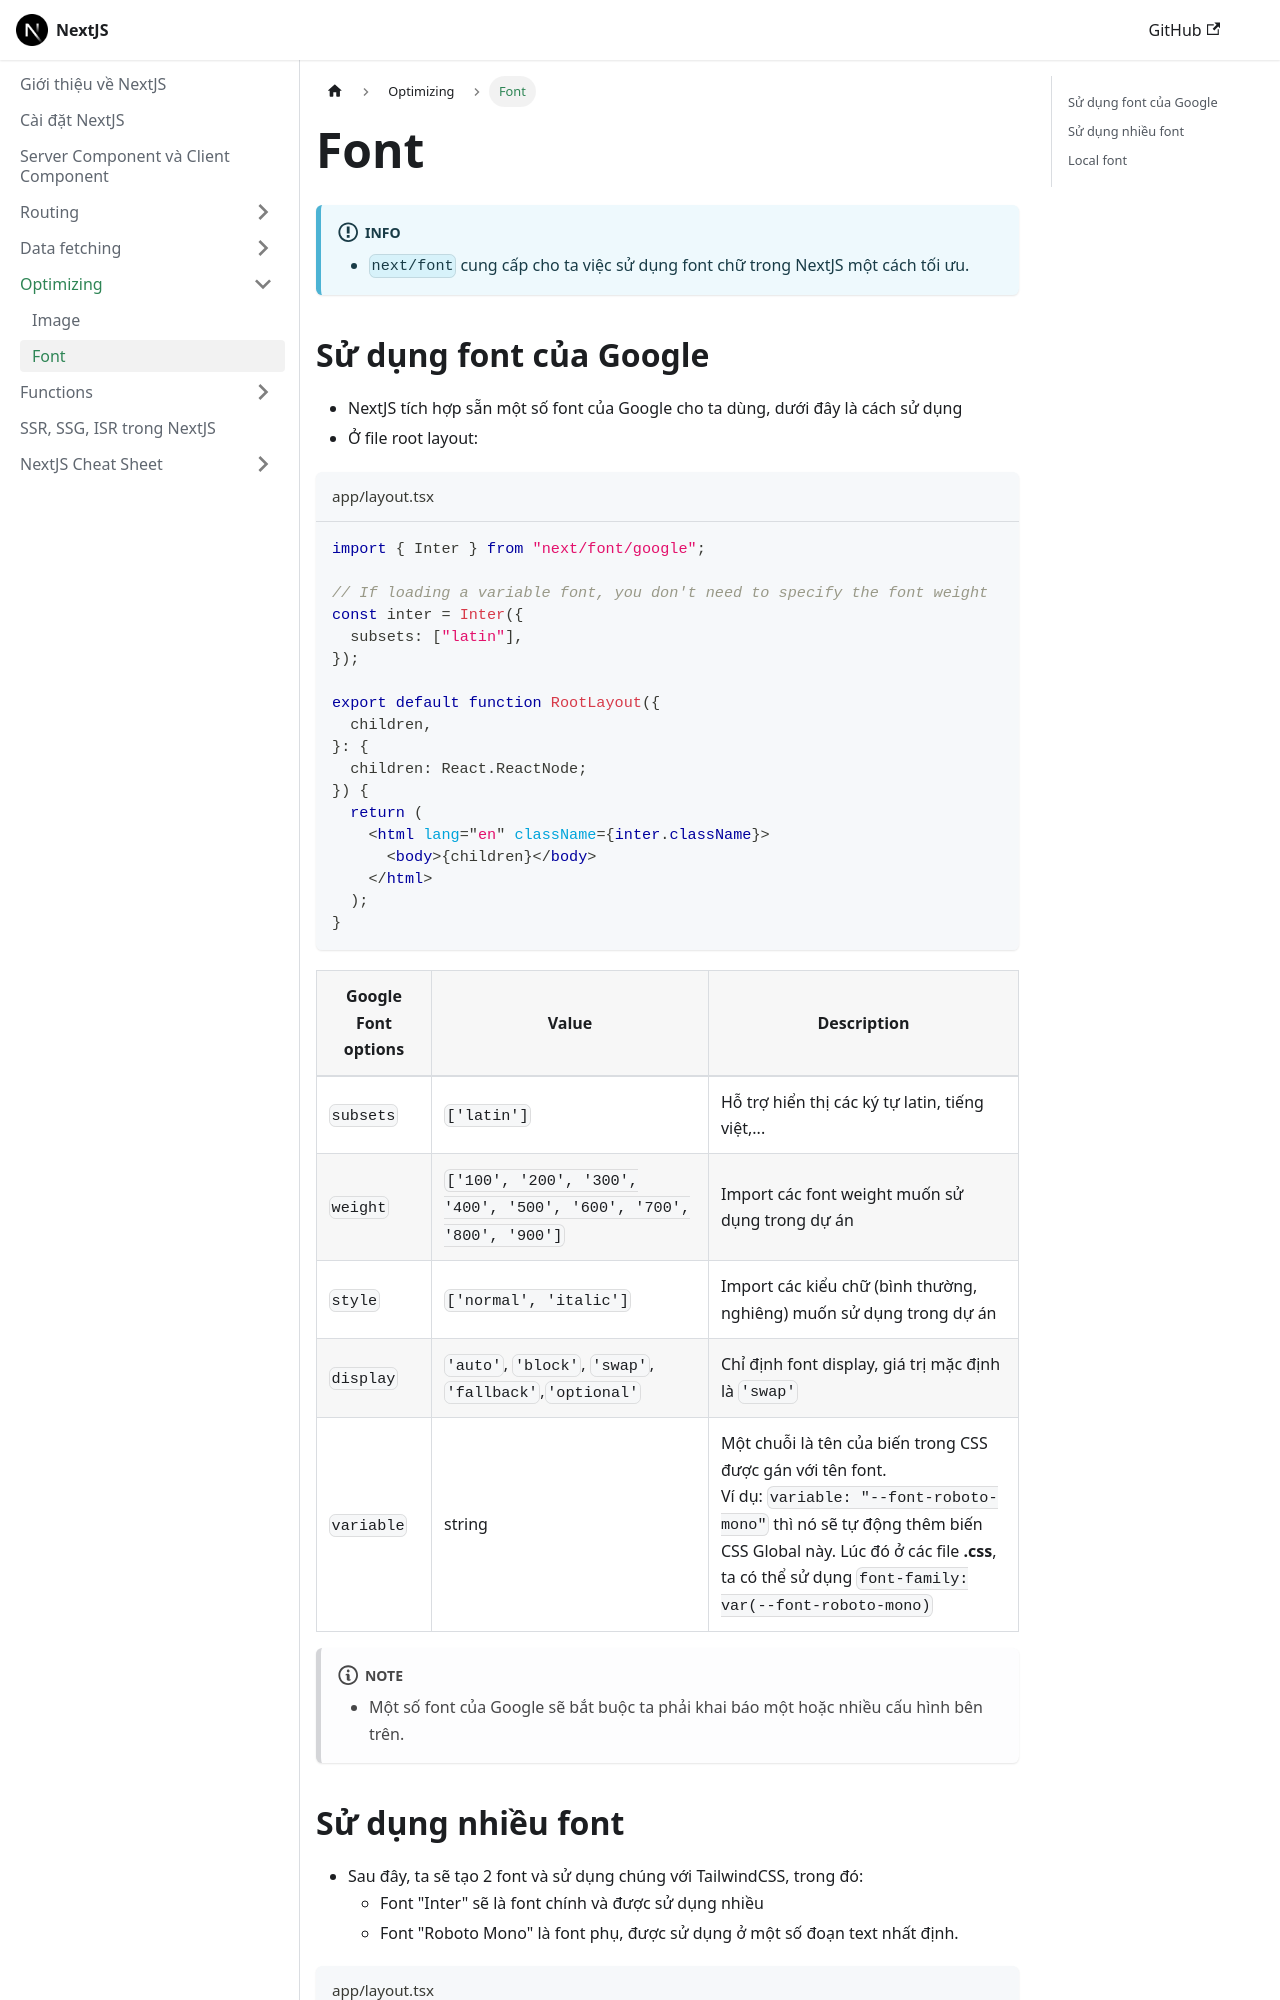

repository: nmc-docs/nextjs · page: optimizing/font/index.html · generator: docusaurus

---
sidebar_position: 2
---

# Font

:::info

- `next/font` cung cấp cho ta việc sử dụng font chữ trong NextJS một cách tối ưu.

:::

## Sử dụng font của Google

- NextJS tích hợp sẵn một số font của Google cho ta dùng, dưới đây là cách sử dụng
- Ở file root layout:

```tsx title="app/layout.tsx"
import { Inter } from "next/font/google";

// If loading a variable font, you don't need to specify the font weight
const inter = Inter({
  subsets: ["latin"],
});

export default function RootLayout({
  children,
}: {
  children: React.ReactNode;
}) {
  return (
    <html lang="en" className={inter.className}>
      <body>{children}</body>
    </html>
  );
}
```
